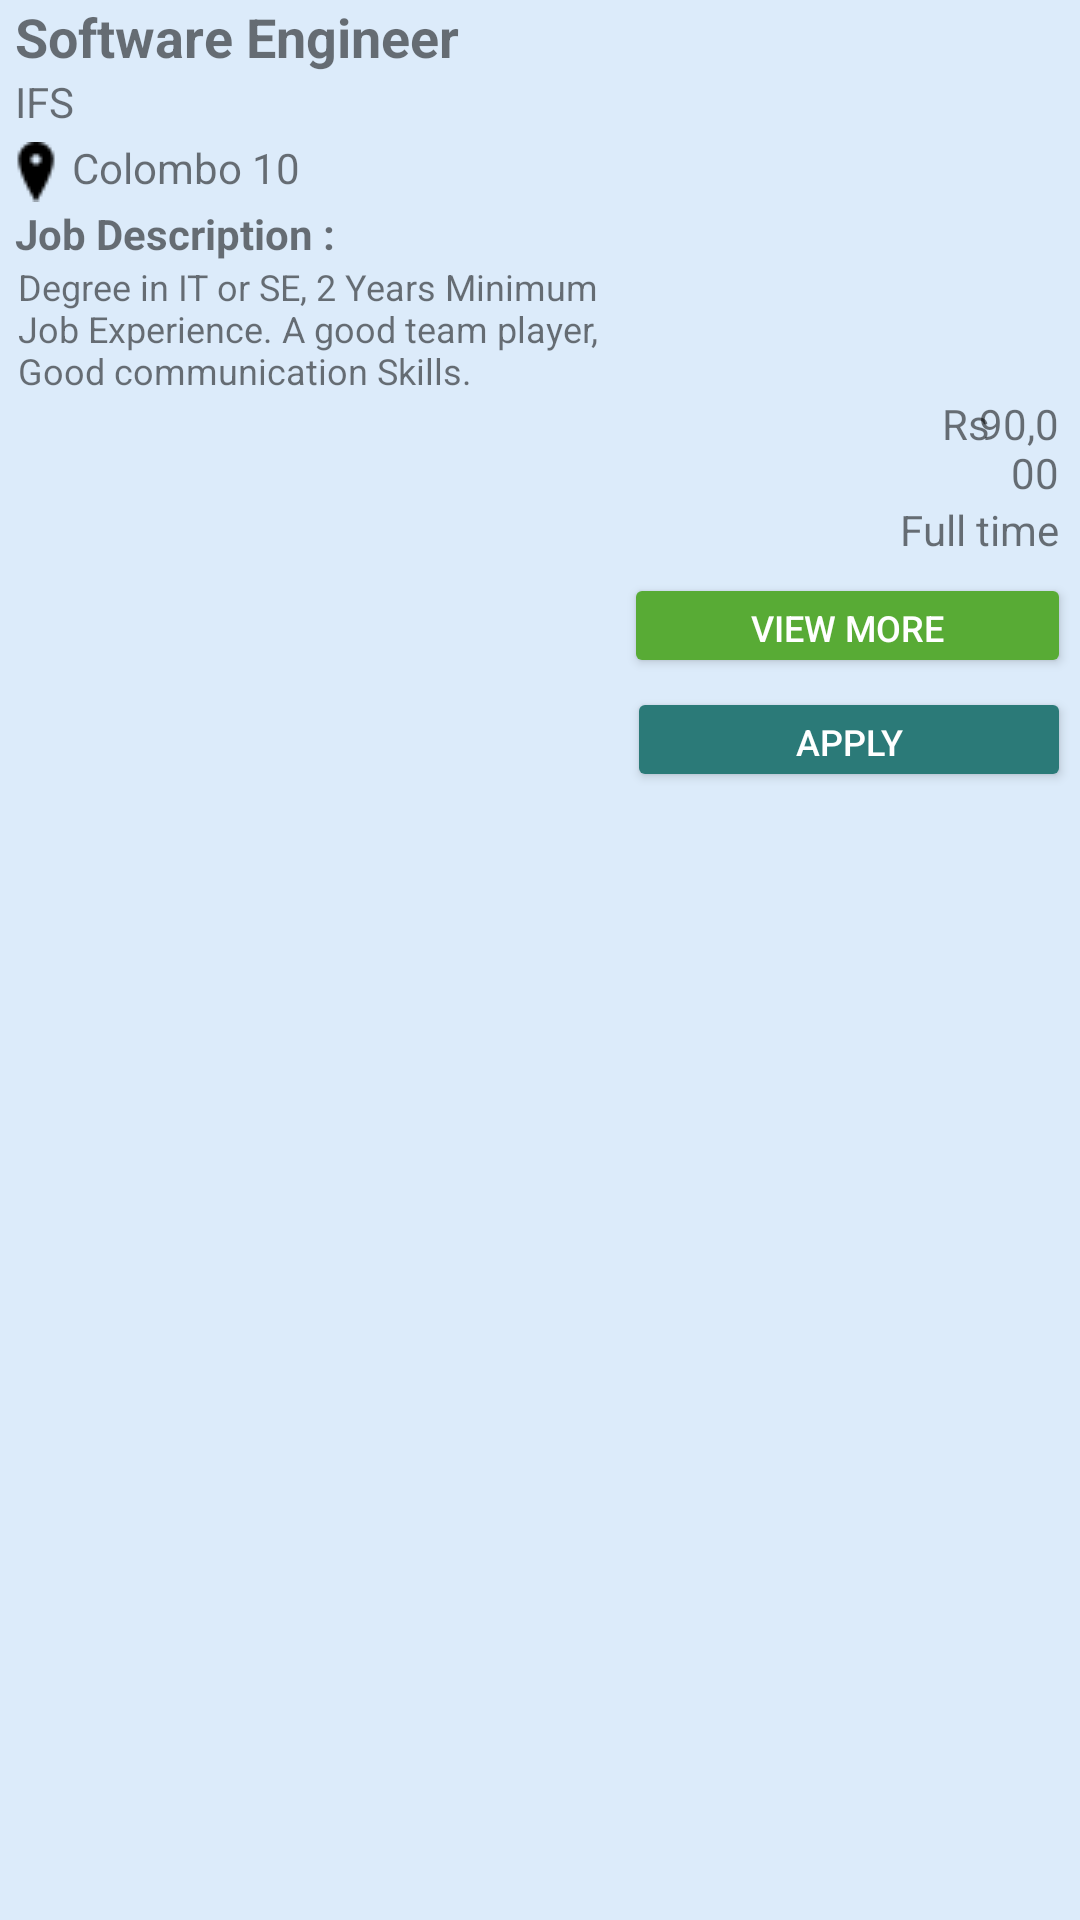

This screen was rendered from an Android layout file. Write that file and the resources it references.
<!-- AndroidManifest.xml: application theme AppTheme -->
<!-- res/layout/user_view_job_layout.xml -->
<?xml version="1.0" encoding="utf-8"?>
<RelativeLayout xmlns:android="http://schemas.android.com/apk/res/android"
    xmlns:app="http://schemas.android.com/apk/res-auto"
    android:id="@+id/user_parent_layout"
    android:layout_width="match_parent"
    android:layout_height="wrap_content"
    android:background="@color/Layout_Color">


    <TextView
        android:id="@+id/CV_tit"
        android:layout_width="398dp"
        android:layout_height="wrap_content"
        android:layout_alignParentStart="true"
        android:layout_alignParentEnd="true"
        android:layout_marginStart="0dp"
        android:layout_marginEnd="13dp"
        android:paddingStart="5dp"
        android:text="@string/Company_view_title"
        android:textSize="18sp"
        android:textStyle="bold" />

    <TextView
        android:id="@+id/Cv_Nam"
        android:layout_width="match_parent"
        android:layout_height="wrap_content"
        android:layout_below="@+id/CV_tit"
        android:layout_alignParentEnd="true"
        android:layout_marginTop="0dp"
        android:layout_marginEnd="232dp"
        android:paddingStart="5dp"
        android:text="@string/Company_view_Cname" />

    <TextView
        android:id="@+id/Cv_Add"
        android:layout_width="155dp"
        android:layout_height="wrap_content"
        android:layout_below="@+id/Cv_Nam"
        android:layout_alignParentEnd="true"
        android:layout_marginStart="2dp"
        android:layout_marginTop="0dp"
        android:layout_marginEnd="232dp"
        android:layout_toEndOf="@+id/imageView"
        android:paddingTop="3dp"
        android:paddingBottom="3dp"
        android:text="@string/Company_view_Address" />

    <TextView
        android:id="@+id/Cv_Sal"
        android:layout_width="86dp"
        android:layout_height="wrap_content"
        android:layout_below="@+id/CV_Des"
        android:layout_alignParentStart="true"
        android:layout_alignParentEnd="true"
        android:layout_marginStart="319dp"
        android:layout_marginTop="0dp"
        android:layout_marginEnd="7dp"
        android:text="90,000"
        android:textDirection="rtl" />

    <TextView
        android:id="@+id/Cv_typ"
        android:layout_width="wrap_content"
        android:layout_height="wrap_content"
        android:layout_below="@+id/Cv_Sal"
        android:layout_alignParentStart="true"
        android:layout_alignParentEnd="true"
        android:layout_marginStart="268dp"
        android:layout_marginTop="0dp"
        android:layout_marginEnd="7dp"
        android:text="Full time"
        android:textDirection="rtl" />

    <Button
        android:id="@+id/userViewMoreBtn"
        android:layout_width="wrap_content"
        android:layout_height="35dp"
        android:layout_below="@+id/Cv_typ"
        android:textColor="#FFFF"
        android:layout_alignParentStart="true"
        android:layout_alignParentEnd="true"
        android:layout_marginStart="208dp"
        android:layout_marginTop="5dp"
        android:layout_marginEnd="3dp"
        android:backgroundTint="@color/AddJobBtn_Color"
        android:text="@string/user_View_btn"
        android:textSize="12sp" />

    <Button
        android:id="@+id/userApplyBtn"
        android:layout_width="wrap_content"
        android:layout_height="35dp"
        android:textColor="#FFFF"
        android:layout_below="@+id/userViewMoreBtn"
        android:layout_alignParentStart="true"
        android:layout_alignParentEnd="true"
        android:layout_marginStart="209dp"
        android:layout_marginTop="3dp"
        android:layout_marginEnd="3dp"
        android:backgroundTint="@color/Update_Job_btn"
        android:text="@string/user_apply_btn"
        android:textSize="12sp" />

    <ImageView
        android:id="@+id/imageView"
        android:layout_width="wrap_content"
        android:layout_height="wrap_content"
        android:layout_below="@+id/Cv_Nam"
        android:layout_alignParentStart="true"
        android:layout_marginStart="2dp"
        android:layout_marginTop="4dp"
        app:srcCompat="@drawable/location" />

    <TextView
        android:id="@+id/Rs"
        android:layout_width="32dp"
        android:layout_height="wrap_content"
        android:layout_below="@+id/CV_Des"
        android:layout_alignParentStart="true"
        android:layout_marginStart="298dp"
        android:layout_marginTop="0dp"
        android:text="@string/Rs"
        android:textDirection="rtl" />

    <TextView
        android:id="@+id/textView"
        android:layout_width="match_parent"
        android:layout_height="wrap_content"
        android:layout_below="@+id/Cv_Add"
        android:layout_alignParentEnd="true"
        android:layout_marginTop="0dp"
        android:layout_marginEnd="232dp"
        android:paddingStart="5dp"
        android:text="@string/JobDesc"
        android:textStyle="bold" />

    <TextView
        android:id="@+id/CV_Des"
        android:layout_width="wrap_content"
        android:layout_height="wrap_content"
        android:layout_below="@+id/textView"
        android:layout_alignParentEnd="true"
        android:layout_marginTop="0dp"
        android:layout_marginEnd="148dp"
        android:gravity="left"
        android:paddingStart="6dp"
        android:text="Degree in IT or SE, 2 Years Minimum Job Experience. A good team player, Good communication Skills."
        android:textSize="12sp" />

</RelativeLayout>
<!-- resources referenced by this layout -->
<resources>
  <color name="AddJobBtn_Color">#58ab35</color>
  <color name="Layout_Color">#dcebfa</color>
  <color name="Update_Job_btn">#2B7A78</color>
  <!-- drawable location: png bitmap (drawable, 335 bytes) -->
  <string name="Company_view_Address"> Colombo 10 </string>
  <string name="Company_view_Cname">IFS</string>
  <string name="Company_view_title">Software Engineer </string>
  <string name="JobDesc">Job Description :</string>
  <string name="Rs">Rs </string>
  <string name="user_View_btn">View more</string>
  <string name="user_apply_btn">Apply</string>
  <style name="AppTheme" parent="Theme.AppCompat.Light.DarkActionBar">
          
          <item name="colorPrimary">@color/colorPrimary</item>
          <item name="colorPrimaryDark">@color/colorPrimaryDark</item>
          <item name="colorAccent">@color/colorAccent</item>
          <item name="android:windowBackground">@drawable/backwall</item>
  
  
      </style>
  <color name="colorPrimary">#0277BD</color>
  <color name="colorPrimaryDark">#3700B3</color>
  <color name="colorAccent">#03DAC5</color>
</resources>
